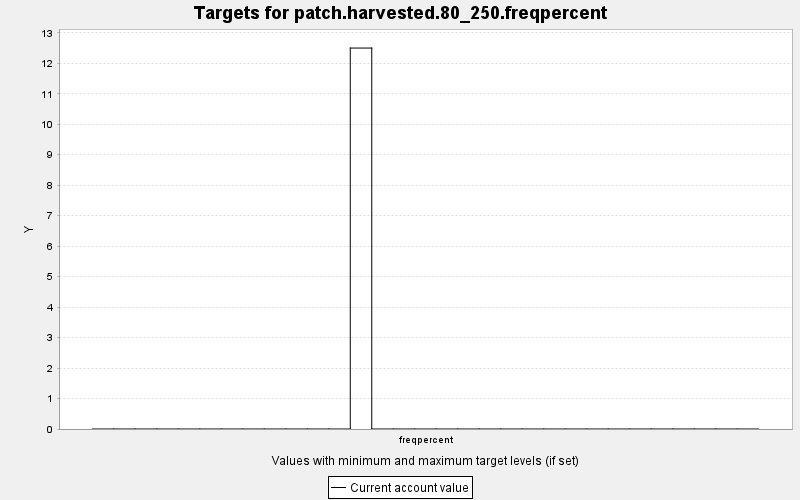

The file beside this chart, header and first rows:
TARGET, PERIOD, YEAR, PERIODWIDTH, MINIMUM, MAXIMUM, MINWEIGHT, MAXWEIGHT, CURRENT, SUMMARY
patch.harvested.80_250.freqpercent, 0, 0, 10.0, 0.0, 100.0, 1.0, 1.0, 0.0, 1.0
patch.harvested.80_250.freqpercent, 1, 10, 10.0, 0.0, 100.0, 1.0, 1.0, 0.0, 1.0
patch.harvested.80_250.freqpercent, 2, 20, 10.0, 0.0, 100.0, 1.0, 1.0, 0.0, 1.0
patch.harvested.80_250.freqpercent, 3, 30, 10.0, 0.0, 100.0, 1.0, 1.0, 0.0, 1.0
patch.harvested.80_250.freqpercent, 4, 40, 10.0, 0.0, 100.0, 1.0, 1.0, 0.0, 1.0
patch.harvested.80_250.freqpercent, 5, 50, 10.0, 0.0, 100.0, 1.0, 1.0, 0.0, 1.0
patch.harvested.80_250.freqpercent, 6, 60, 10.0, 0.0, 100.0, 1.0, 1.0, 0.0, 1.0
patch.harvested.80_250.freqpercent, 7, 70, 10.0, 0.0, 100.0, 1.0, 1.0, 0.0, 1.0
patch.harvested.80_250.freqpercent, 8, 80, 10.0, 0.0, 100.0, 1.0, 1.0, 0.0, 1.0
patch.harvested.80_250.freqpercent, 9, 90, 10.0, 0.0, 100.0, 1.0, 1.0, 0.0, 1.0
patch.harvested.80_250.freqpercent, 10, 100, 10.0, 0.0, 100.0, 1.0, 1.0, 0.0, 1.0
patch.harvested.80_250.freqpercent, 11, 110, 10.0, 0.0, 100.0, 1.0, 1.0, 0.0, 1.0
patch.harvested.80_250.freqpercent, 12, 120, 10.0, 0.0, 100.0, 1.0, 1.0, 12.5, 1.0
patch.harvested.80_250.freqpercent, 13, 130, 10.0, 0.0, 100.0, 1.0, 1.0, 0.0, 1.0
patch.harvested.80_250.freqpercent, 14, 140, 10.0, 0.0, 100.0, 1.0, 1.0, 0.0, 1.0
patch.harvested.80_250.freqpercent, 15, 150, 10.0, 0.0, 100.0, 1.0, 1.0, 0.0, 1.0
patch.harvested.80_250.freqpercent, 16, 160, 10.0, 0.0, 100.0, 1.0, 1.0, 0.0, 1.0
patch.harvested.80_250.freqpercent, 17, 170, 10.0, 0.0, 100.0, 1.0, 1.0, 0.0, 1.0
patch.harvested.80_250.freqpercent, 18, 180, 10.0, 0.0, 100.0, 1.0, 1.0, 0.0, 1.0
patch.harvested.80_250.freqpercent, 19, 190, 10.0, 0.0, 100.0, 1.0, 1.0, 0.0, 1.0
patch.harvested.80_250.freqpercent, 20, 200, 10.0, 0.0, 100.0, 1.0, 1.0, 0.0, 1.0
patch.harvested.80_250.freqpercent, 21, 210, 10.0, 0.0, 100.0, 1.0, 1.0, 0.0, 1.0
patch.harvested.80_250.freqpercent, 22, 220, 10.0, 0.0, 100.0, 1.0, 1.0, 0.0, 1.0
patch.harvested.80_250.freqpercent, 23, 230, 10.0, 0.0, 100.0, 1.0, 1.0, 0.0, 1.0
patch.harvested.80_250.freqpercent, 24, 240, 10.0, 0.0, 100.0, 1.0, 1.0, 0.0, 1.0
patch.harvested.80_250.freqpercent, 25, 250, 10.0, 0.0, 100.0, 1.0, 1.0, 0.0, 1.0
patch.harvested.80_250.freqpercent, 26, 260, 10.0, 0.0, 100.0, 1.0, 1.0, 0.0, 1.0
patch.harvested.80_250.freqpercent, 27, 270, 10.0, 0.0, 100.0, 1.0, 1.0, 0.0, 1.0
patch.harvested.80_250.freqpercent, 28, 280, 10.0, 0.0, 100.0, 1.0, 1.0, 0.0, 1.0
patch.harvested.80_250.freqpercent, 29, 290, 10.0, 0.0, 100.0, 1.0, 1.0, 0.0, 1.0
patch.harvested.80_250.freqpercent, 30, 300, 10.0, 0.0, 100.0, 1.0, 1.0, 0.0, 1.0
